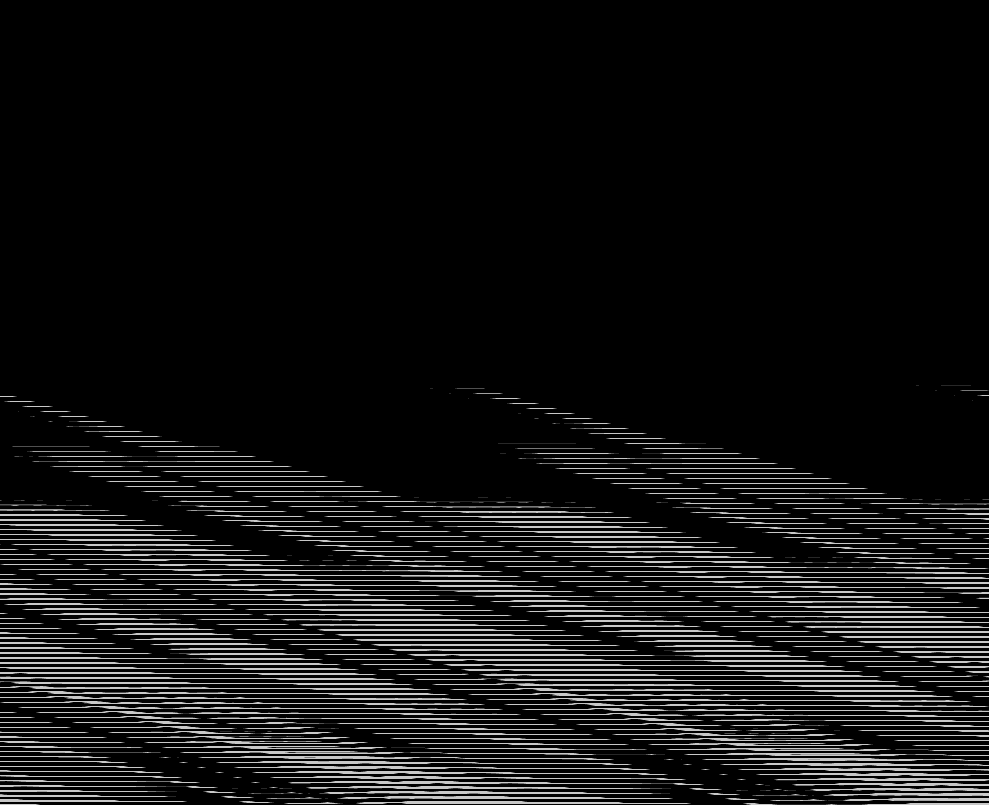

Source data for this figure (header and first rows):
base	0x35b86000000
origin	0x1d10020
stride	495
width	989
height	805
nibble	0	709488
nibble	1	3966
nibble	2	3893
nibble	3	3927
nibble	4	3935
nibble	5	70936
